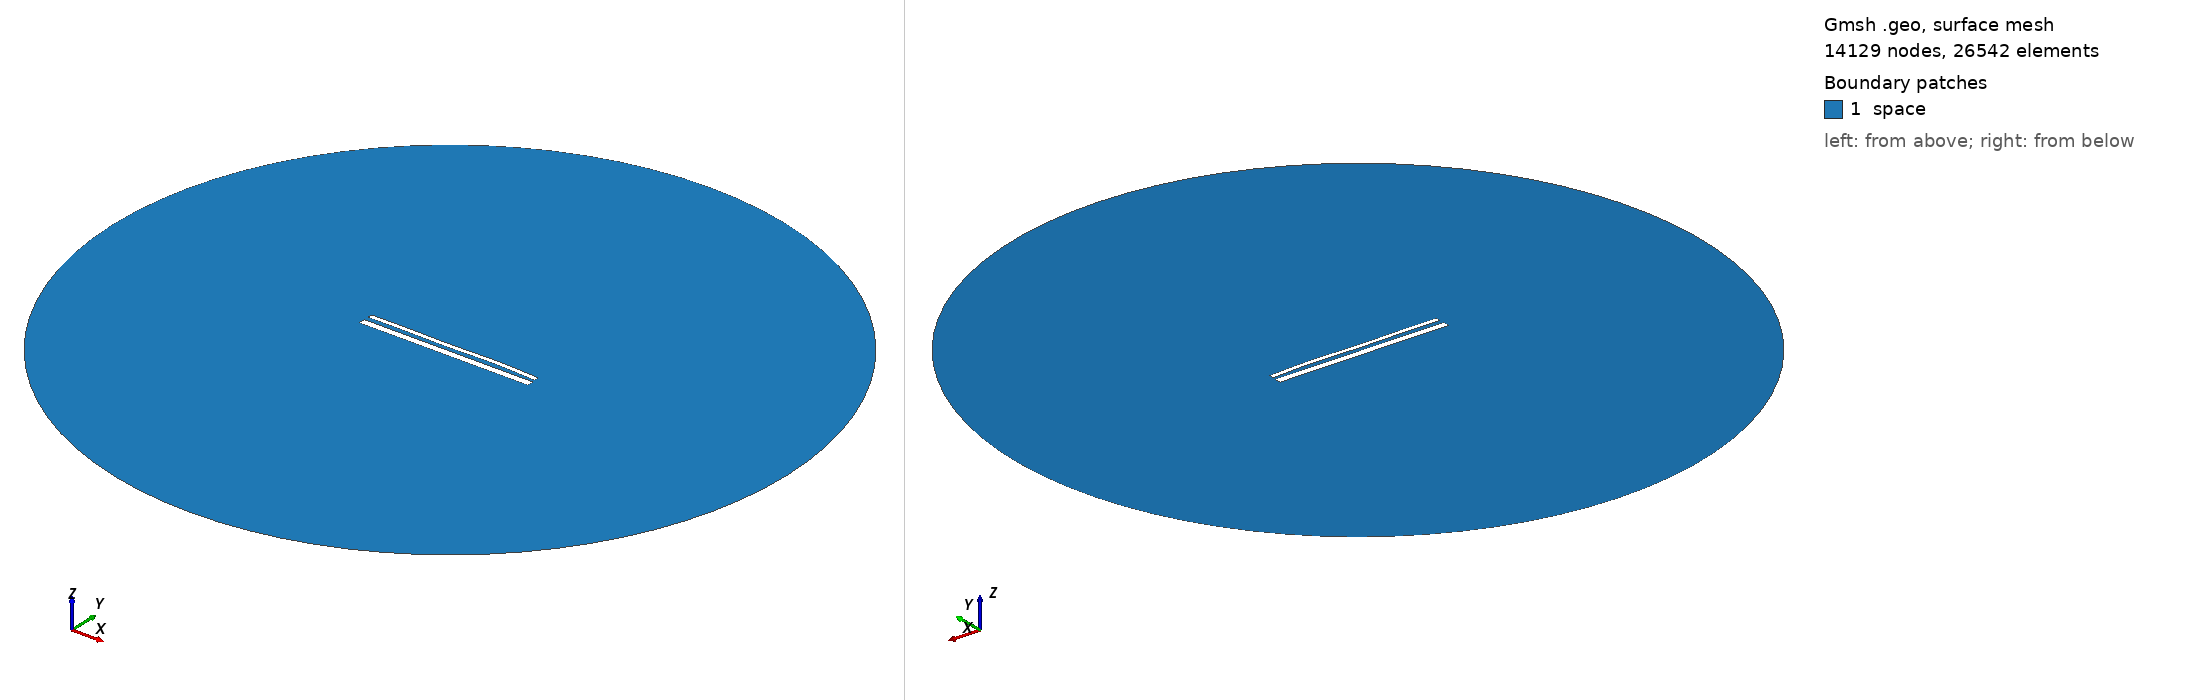

Gmsh geometry script, surface-meshed: 14129 nodes, 26542 surface elements. Boundary patches (legend numbers): 1 space. Left view from above one corner, right view from below the opposite corner. Legend entries are the model's physical surfaces. The drawing asked Gmsh for element sizes between 1% and 20% of the model's largest extent; the script's own settings can give other sizes.

=== 15080.geo (drawn) ===
//---------------------------------------
// Geometry kernel
//---------------------------------------

SetFactory("OpenCASCADE");



//---------------------------------------
// Parameters of the geometry
//---------------------------------------

// Overetch of the upper plate
overetch = 0.5;

// Distance between the plates
distance = 2.5;

// Discretization over the x axis (for the deformation)
nx = 50; 

// Length of the plate
L = 100 - overetch; 

// Number of modes
n = 4; 

// 1st mode coefficient
coeff(1) = -0.15;
beta(1) = 0.596864 * 3.1415926535 / L;

// 2nd mode coefficient
coeff(2) = 0.07499999999999998;
beta(2) = 1.49418 * 3.1415926535 / L;

// 3rd mode coefficient
coeff(3) = -0.15;
beta(3) = 2.50025 * 3.1415926535 / L;

// 4th mode coefficient
coeff(4) = 0.15;
beta(4) = 3.49999 * 3.1415926535 / L;



//---------------------------------------
// Upper plate (deformed rectangle)
//---------------------------------------

// Coordiantes of the upper plate
xmin = -50;
xmax = 50 - overetch;

// Height of the upper plate
yheight = 4 - 2 * overetch;

// Indexes of the points
UpperID[] = {};
LowerID[] = {};
LeftID[] = {};
RightID[] = {};

// Point index
p = 1;

// Horizontal edges
For i In {1:nx}
    x = xmin + (i-1)*(xmax - xmin)/(nx-1);

    y_bottom = distance / 2 + overetch;
    For j In {1:n}
        C = (Cosh(beta(j)*L) + Cos(beta(j)*L)) / (Sinh(beta(j)*L) + Sin(beta(j)*L));
        y_bottom  = y_bottom + coeff(j) * (Cosh(beta(j)*(x+50)) - Cos(beta(j)*(x+50)) - C * (Sinh(beta(j)*(x+50)) - Sin(beta(j)*(x+50))));
    EndFor

    y_top = y_bottom + yheight;

    Point(p) = {x, y_top, 0, 1.0};
    UpperID[i] = p;
    p = p + 1;

    Point(p) = {x, y_bottom, 0, 1.0};
    LowerID[i] = p;
    p = p + 1;
EndFor

// Create point lists
UpperPts[] = {}; LowerPts[] = {};
For i In {1:nx}
  UpperPts[] += {UpperID[i]};
  LowerPts[] += {LowerID[i]};
EndFor

// Build splines
Spline(1) = {UpperPts[]};
Spline(2) = {LowerPts[]};
Line(3) = {LowerPts[nx-1], UpperPts[nx-1]};
Line(4) = {LowerPts[0], UpperPts[0]};

// Build the plane surface
Curve Loop(1) = {2, 3, -1, -4};
Plane Surface(1) = {1};



//---------------------------------------
// Lower plate (rectangle)
//---------------------------------------

// Vertices
Point(1001) = {-50, -1, 0, 1.0};
Point(1002) = { 50, -1, 0, 1.0};
Point(1003) = { 50,  -5, 0, 1.0};
Point(1004) = {-50,  -5, 0, 1.0};

// Edges
Line(5) = {1001, 1002};
Line(6) = {1002, 1003};
Line(7) = {1003, 1004};
Line(8) = {1004, 1001};

// Plane surface
Line Loop(2) = {5, 6, 7, 8};
Plane Surface(2) = {2}; 



//---------------------------------------
// Outer (fictious) boundary
//---------------------------------------

// Points
Point(1005) = {0, 0, 0};       // Center
Point(1006) = {200, 0, 0};     // Start point
Point(1007) = {0, 200, 0};     // 90 degrees
Point(1008) = {-200, 0, 0};    // 180 degrees
Point(1009) = {0, -200, 0};    // 270 degrees

// Circle arcs (each needs start, center, end)
Circle(9) = {1006, 1005, 1007};
Circle(10) = {1007, 1005, 1008};
Circle(11) = {1008, 1005, 1009};
Circle(12) = {1009, 1005, 1006};

// Plane surface for the entire domain
Curve Loop(3) = {9, 10, 11, 12};
Surface(3) = {3};

// Subtract the plates from the whole domain to obtain the actual domain where we want to solve the equations
BooleanDifference{ Surface{3}; Delete; }{ Surface{1}; Surface{2}; Delete; }




//---------------------------------------
// Transfinite Lines/Curves
//---------------------------------------

// Set the number of points on the boundaries
r = 7;

// Plates
Transfinite Curve {1, 2} = 50*r Using Progression 1;
Transfinite Curve {3, 4} = 2*r Using Progression 1;
Transfinite Line {5, 7} = 50*r Using Progression 1;
Transfinite Line {6, 8} = 2*r Using Progression 1;

// Outer boundary
Transfinite Line {9, 10, 11, 12} = 20 Using Progression 1;



//---------------------------------------
// Physical groups
//---------------------------------------                

// Physical curves (boundaries)
Physical Line("force_segment", 10) = {2};
Physical Line("upper_plate", 11) = {1, 3, 4};
Physical Line("lower_plate", 12) = {5, 6, 7, 8};
Physical Line("boundary", 20) = {9, 10, 11, 12};

// Physical Surfaces
Physical Surface("space", 30) = {3};



//---------------------------------------
// 6. Generate the Mesh
//---------------------------------------

// 2D mesh generation
Mesh 2;
